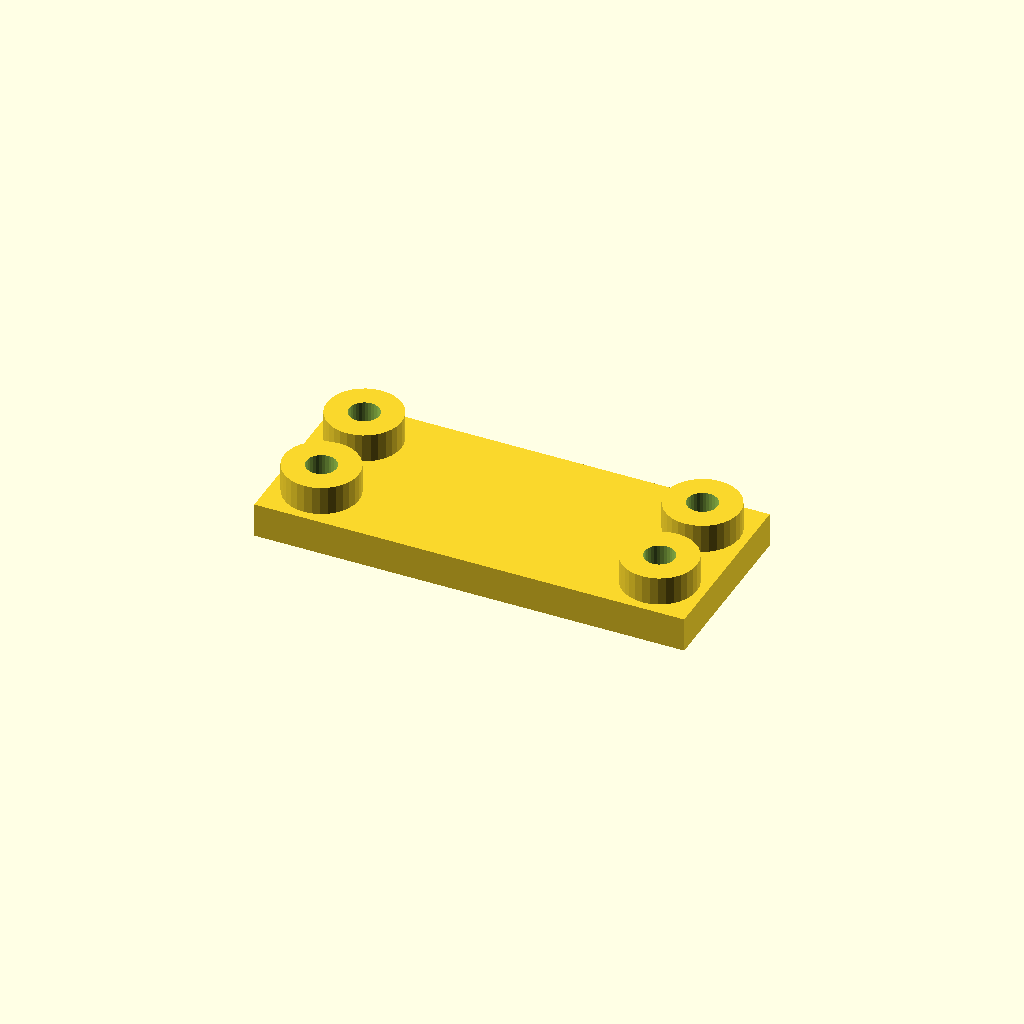
Cell 1: rendered with the file's own defaults.
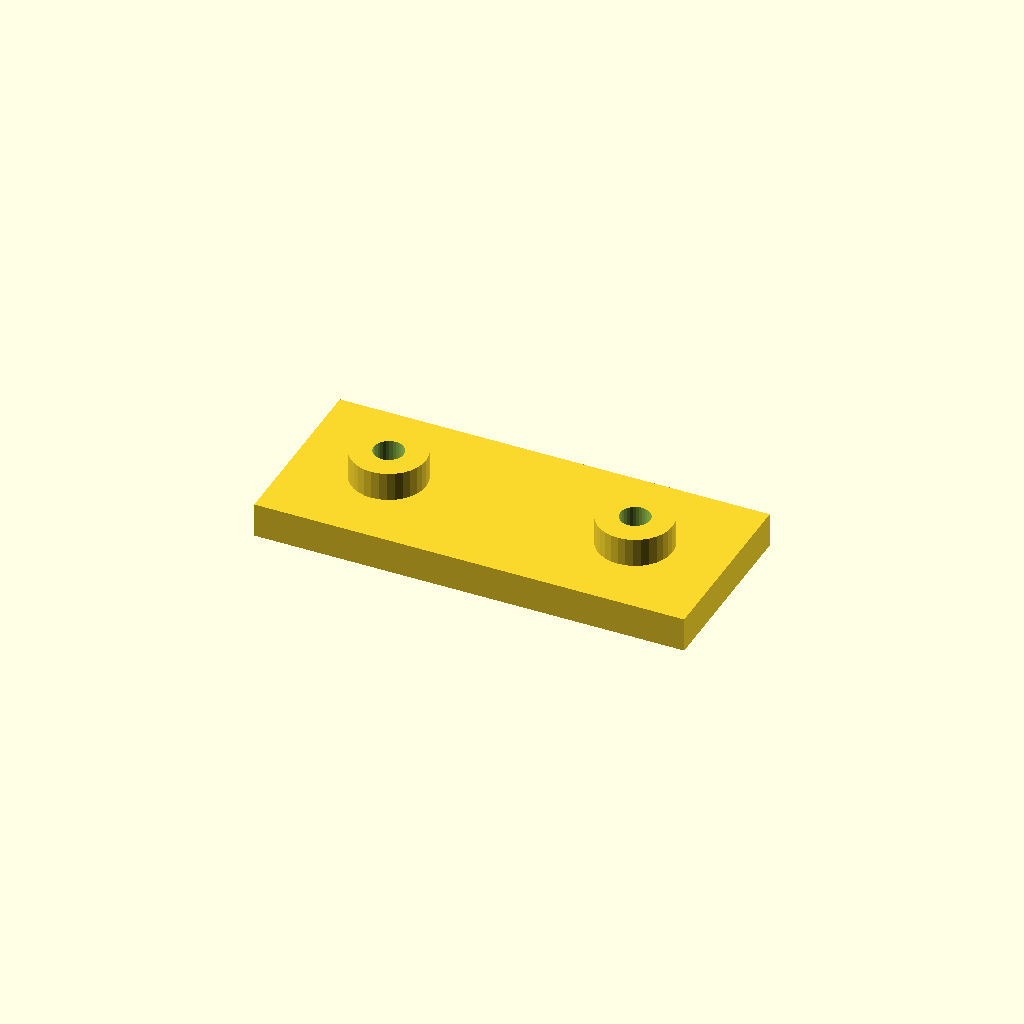
Cell 2 — edge set to 32, the other parameters unchanged.
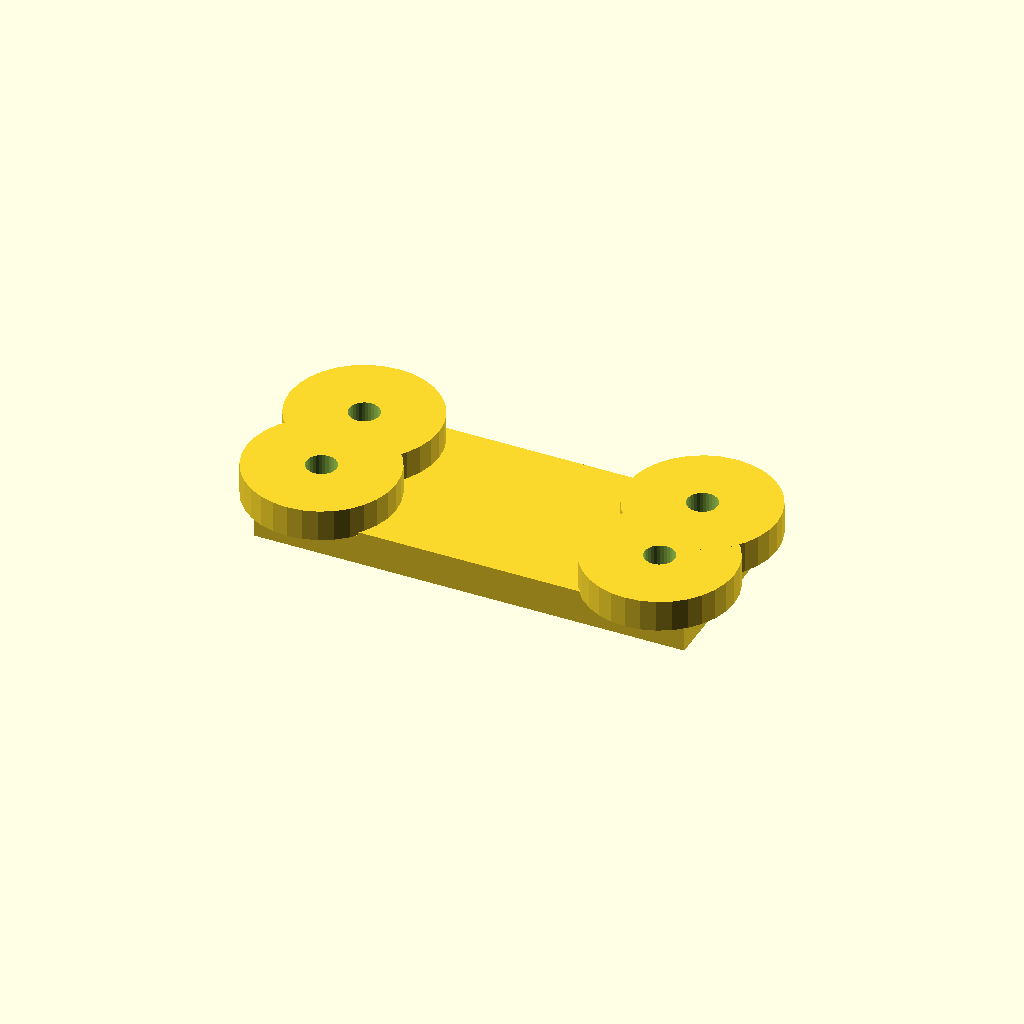
Cell 3: the same model with boss_d = 52.
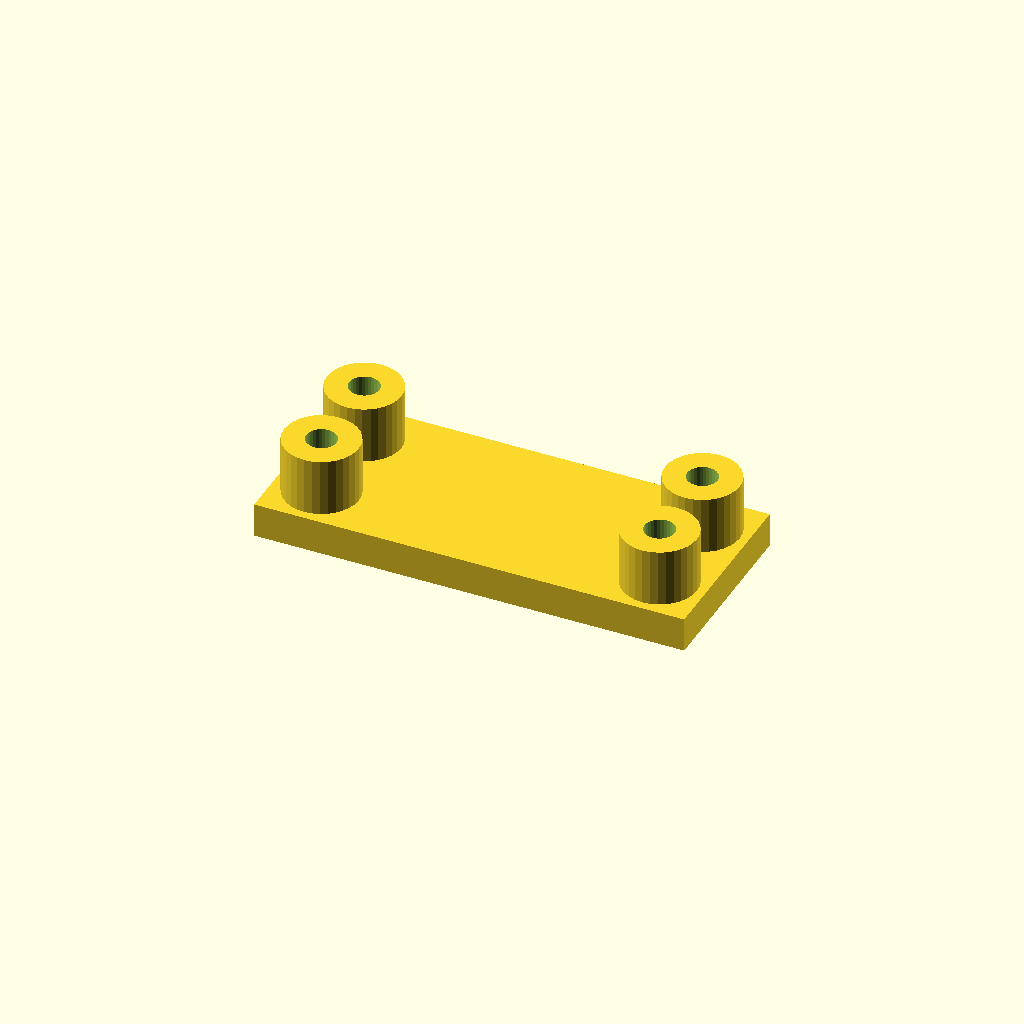
Cell 4 — boss_h set to 20, the other parameters unchanged.
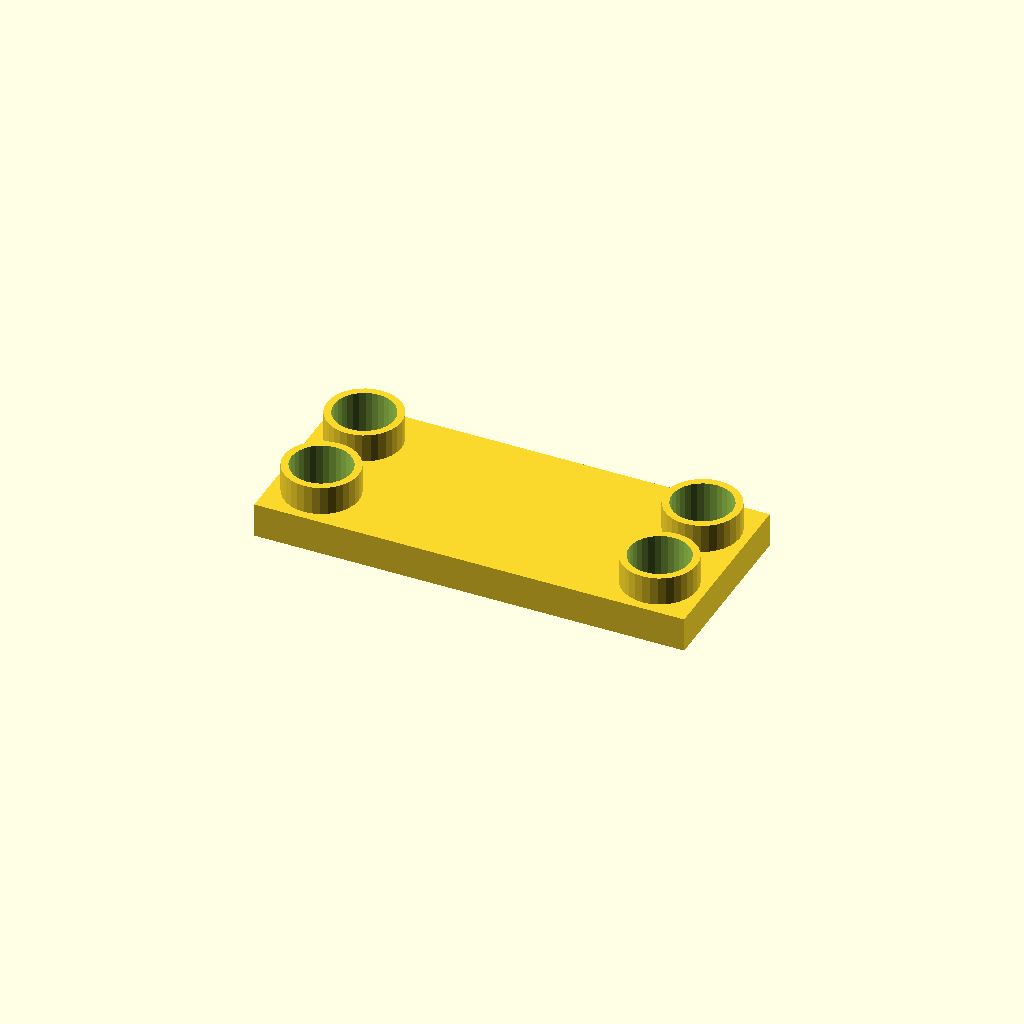
Cell 5 — hole_d set to 21, the other parameters unchanged.
All cells are drawn from one camera (rotation 55°, 0°, 25°, orthographic, colour scheme Cornfield), so only the parameter changes between them.
OpenSCAD source file optional_data/data/place1/anchorpads/part_0082.scad:
$fn = 32;

// ----------------------------------------------------------------------
// Anchor pads 150 x 64 x 22
// four corner bosses with anchor holes
// ----------------------------------------------------------------------

// --- parameters (mm) ---
plate = [150, 64, 12];  // base plate size (x, y, z)
pads = 4;               // boss count, one per corner
edge = 16;              // boss centre offset from the plate edge
boss_d = 26;            // boss diameter
boss_h = 10;            // boss height above the base plate
hole_d = 10.5;          // hole diameter

// --- derived feature positions (mm) ---
height = plate[2] + boss_h;      // = 22   overall height of the part
corner_x = plate[0] / 2 - edge;  // = 59   boss centre X
corner_y = plate[1] / 2 - edge;  // = 16   boss centre Y
feature_centers = [
  [corner_x, corner_y],
  [-corner_x, corner_y],
  [-corner_x, -corner_y],
  [corner_x, -corner_y]
];   // boss centres, anchor holes are drilled there

// base plate, four bosses standing on it, anchor holes all the way through
difference() {
  union() {
    cube(plate, center = true);
    for (centre = feature_centers)
      translate([centre[0], centre[1], plate[2] / 2 - 1])
        cylinder(d = boss_d, h = boss_h + 1);
  }
  for (centre = feature_centers)
    translate([centre[0], centre[1], -height])
      cylinder(d = hole_d, h = 2 * height + 2);  // through boss and plate
}
Parameter table extracted from the source (name, type, default, range or options):
plate: vector, default [150, 64, 12]
pads: number, default 4
edge: number, default 16
boss_d: number, default 26
boss_h: number, default 10
hole_d: number, default 10.5
